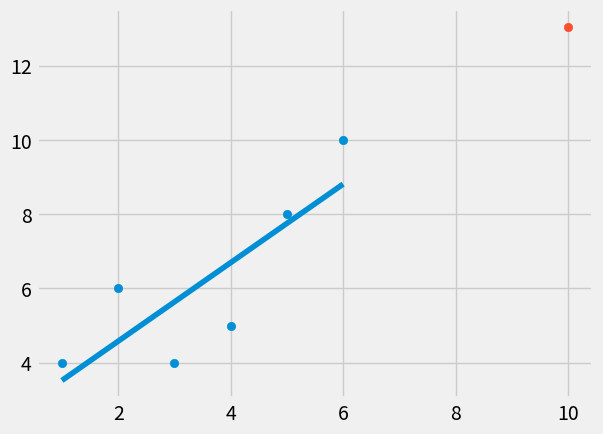

The script that saved this image:
from statistics import mean
import numpy as np
import matplotlib.pyplot as plt
from matplotlib import style

style.use('fivethirtyeight')

xs = np.array([1,2,3,4,5,6],dtype=np.float64)
ys = np.array([4,6,4,5,8,10],dtype=np.float64)

#plt.scatter(xs,ys)
#plt.show()
#m= mean xs*mean ys - mean xs*ys / mean xs * mean xs - mean x**2 
def best_fit_slope(xs,ys):
    m=(((mean(xs)*mean(ys)) - mean(xs*ys))/
      ((mean(xs)*mean(xs))- mean(xs**2)))
    b = mean(ys) - m*mean(xs)
    return m, b
def squared_error(ys_orig,ys_line):
    return sum((ys_line-ys_orig)**2)
def coefficient_of_dermination(ys_orig,ys_line):
    y_mean_line = [mean(ys_orig)for y in ys_orig]
    squared_error_regr = squared_error(ys_orig,ys_line)
    squared_error_y_mean = squared_error(ys_orig,y_mean_line)
    return 1 - (squared_error_regr / squared_error_y_mean)
m,b = best_fit_slope(xs,ys)

print(m,b)

regression_line = [(m*x)+b for x in xs]

predict_x = 10
predict_y =(m*predict_x)+b
r_squared = coefficient_of_dermination(ys,regression_line)
print(r_squared)

plt.scatter(xs,ys)
plt.scatter(predict_x,predict_y)
plt.plot(xs,regression_line)
plt.show()
